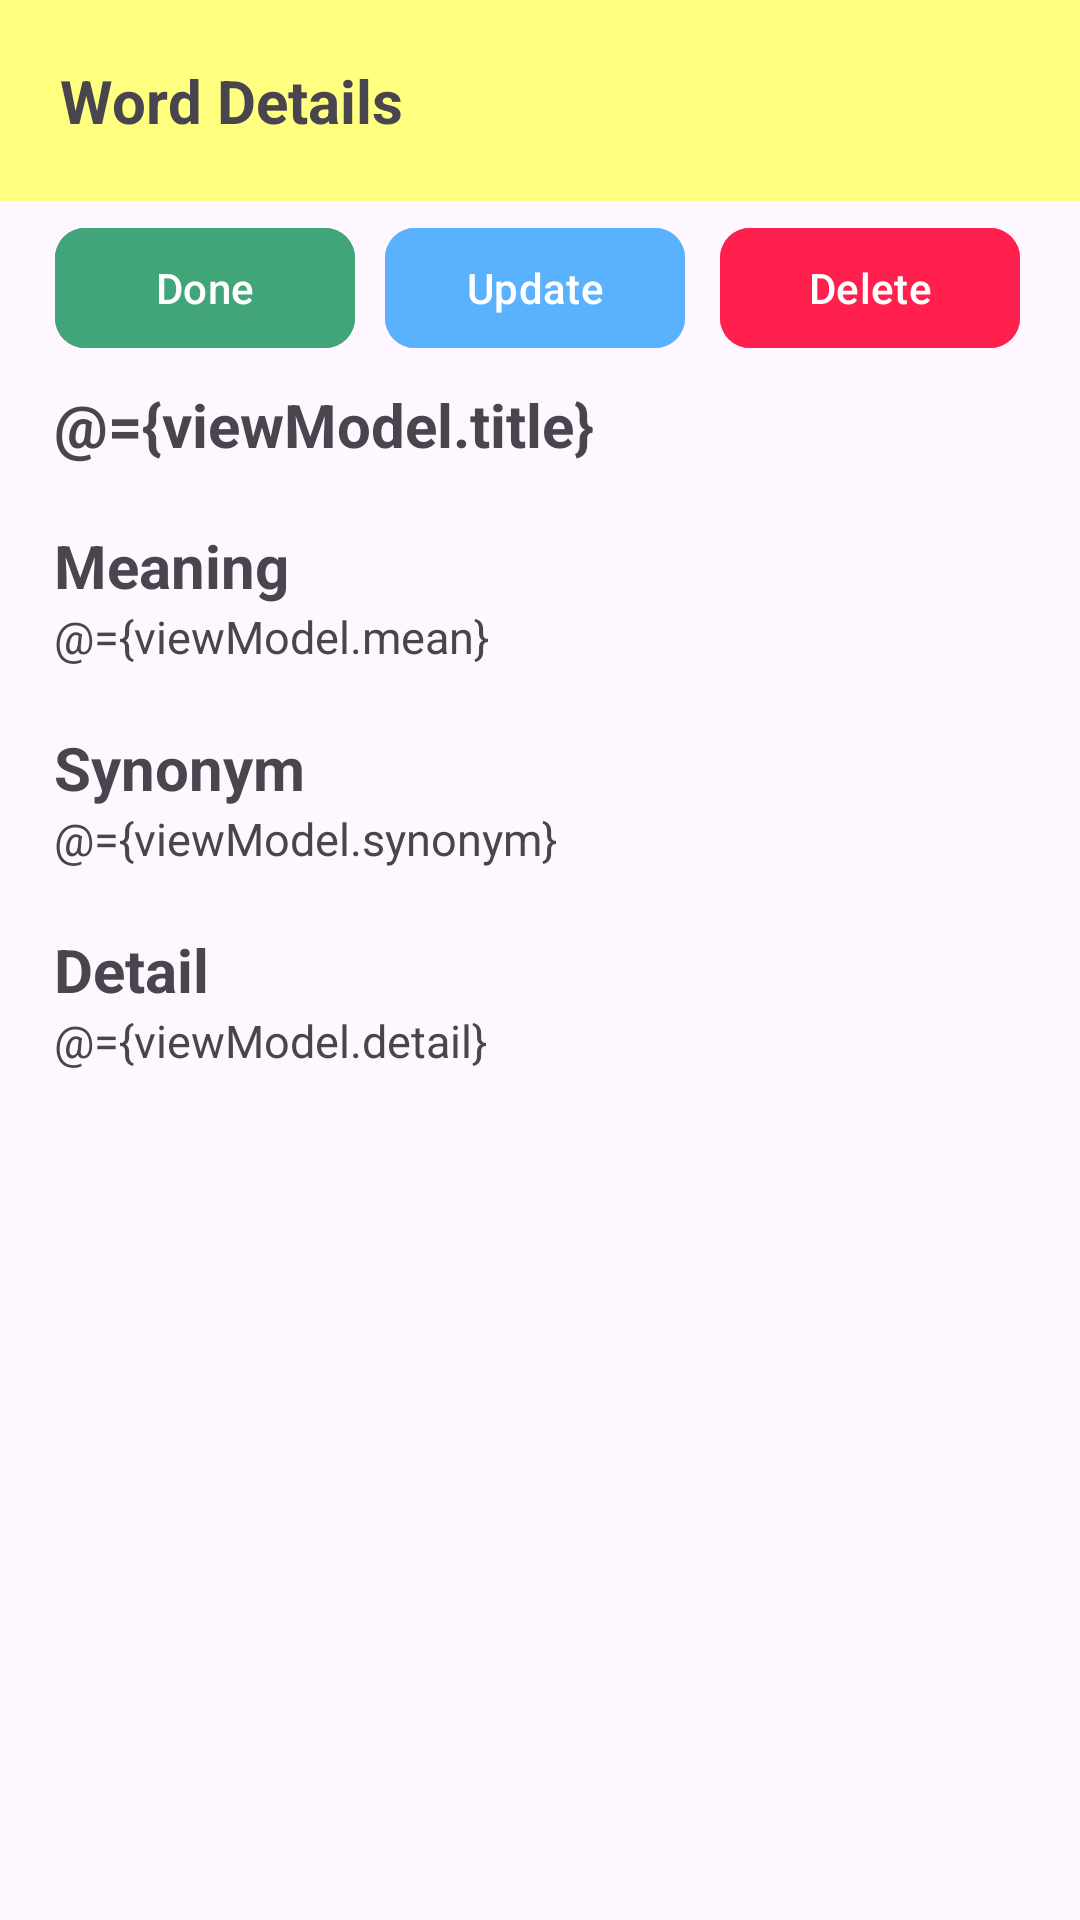

Android layout source for this screen:
<!-- AndroidManifest.xml: application theme Theme.MobIndividualProject -->
<!-- res/layout/fragment_show.xml -->
<?xml version="1.0" encoding="utf-8"?>
<layout xmlns:tools="http://schemas.android.com/tools"
    xmlns:android="http://schemas.android.com/apk/res/android"
    xmlns:app="http://schemas.android.com/apk/res-auto">
    <data>
        <variable
            name="viewModel"
            type="com.example.mobindividualproject.ui.show.ShowViewModel" />
        <variable
            name="item"
            type="com.example.mobindividualproject.data.model.Task" />
    </data>

    <androidx.constraintlayout.widget.ConstraintLayout
        android:layout_width="match_parent"
        android:layout_height="match_parent"
        tools:context=".ui.show.ShowFragment">

        <LinearLayout
            android:layout_width="match_parent"
            android:layout_height="wrap_content"
            android:layout_marginBottom="200dp"
            android:background="@color/white"
            android:padding="20dp"
            android:backgroundTint="@color/cream"
            app:layout_constraintEnd_toEndOf="parent"
            app:layout_constraintStart_toStartOf="parent"
            app:layout_constraintTop_toTopOf="parent">

            <TextView
                android:layout_width="wrap_content"
                android:layout_height="wrap_content"
                android:text="@string/word_details"
                android:textSize="20sp"
                android:textStyle="bold" />
        </LinearLayout>


        <com.google.android.material.button.MaterialButton
            android:id="@+id/mbDone"
            android:layout_width="100dp"
            android:layout_height="wrap_content"
            android:text="@string/done"
            app:cornerRadius="10dp"
            android:backgroundTint="@color/green"
            app:layout_constraintBottom_toTopOf="@+id/guideline6"
            app:layout_constraintEnd_toStartOf="@+id/guideline4"
            app:layout_constraintStart_toStartOf="@+id/guideline2"
            app:layout_constraintTop_toTopOf="@+id/guideline" />

        <com.google.android.material.button.MaterialButton
            android:id="@+id/mbUpdate"
            android:layout_width="100dp"
            android:layout_height="wrap_content"
            android:text="@string/update"
            app:cornerRadius="10dp"
            android:backgroundTint="@color/blue"
            app:layout_constraintBottom_toTopOf="@+id/guideline6"
            app:layout_constraintEnd_toStartOf="@+id/guideline5"
            app:layout_constraintStart_toStartOf="@+id/guideline4"
            app:layout_constraintTop_toTopOf="@+id/guideline" />

        <com.google.android.material.button.MaterialButton
            android:id="@+id/mbDelete"
            android:layout_width="100dp"
            android:layout_height="wrap_content"
            android:text="@string/delete"
            app:cornerRadius="10dp"
            android:backgroundTint="@color/red"
            app:layout_constraintBottom_toTopOf="@+id/guideline6"
            app:layout_constraintEnd_toStartOf="@+id/guideline3"
            app:layout_constraintStart_toStartOf="@+id/guideline5"
            app:layout_constraintTop_toTopOf="@+id/guideline" />

        <TextView
            android:id="@+id/tvTitleB"
            android:layout_width="0dp"
            android:layout_height="wrap_content"
            android:text="@={viewModel.title}"
            android:textSize="20sp"
            android:textStyle="bold"
            app:layout_constraintBottom_toTopOf="@+id/tvMeaningB"
            app:layout_constraintEnd_toStartOf="@+id/guideline3"
            app:layout_constraintHorizontal_bias="0.0"
            app:layout_constraintStart_toStartOf="@+id/guideline2"
            app:layout_constraintTop_toTopOf="@+id/guideline6"
            app:layout_constraintVertical_bias="0.0" />

        <TextView
            android:id="@+id/tvMeaningB"
            android:layout_width="0dp"
            android:layout_height="wrap_content"
            android:layout_marginTop="20dp"
            android:text="@string/meaning"
            android:textSize="20sp"
            android:textStyle="bold"
            app:layout_constraintBottom_toTopOf="@+id/tvMeaning"
            app:layout_constraintEnd_toStartOf="@+id/guideline3"
            app:layout_constraintHorizontal_bias="0.0"
            app:layout_constraintStart_toStartOf="@+id/guideline2"
            app:layout_constraintTop_toBottomOf="@+id/tvTitleB" />
        <TextView
            android:id="@+id/tvMeaning"
            android:layout_width="0dp"
            android:layout_height="wrap_content"
            android:text="@={viewModel.mean}"
            android:textSize="15sp"
            app:layout_constraintEnd_toStartOf="@+id/guideline3"
            app:layout_constraintHorizontal_bias="0.0"
            app:layout_constraintStart_toStartOf="@+id/guideline2"
            app:layout_constraintTop_toBottomOf="@+id/tvMeaningB" />

        <TextView
            android:id="@+id/tvSynonymB"
            android:layout_width="0dp"
            android:layout_height="wrap_content"
            android:layout_marginTop="20dp"
            android:text="@string/synonym"
            android:textSize="20sp"
            android:textStyle="bold"
            app:layout_constraintBottom_toTopOf="@+id/tvSynonym"
            app:layout_constraintEnd_toStartOf="@+id/guideline3"
            app:layout_constraintHorizontal_bias="0.0"
            app:layout_constraintStart_toStartOf="@+id/guideline2"
            app:layout_constraintTop_toBottomOf="@+id/tvMeaning" />
        <TextView
            android:id="@+id/tvSynonym"
            android:layout_width="0dp"
            android:layout_height="wrap_content"
            android:text="@={viewModel.synonym}"
            android:textSize="15sp"
            app:layout_constraintEnd_toStartOf="@+id/guideline3"
            app:layout_constraintHorizontal_bias="0.0"
            app:layout_constraintStart_toStartOf="@+id/guideline2"
            app:layout_constraintTop_toBottomOf="@+id/tvSynonymB" />

        <TextView
            android:id="@+id/tvDetailB"
            android:layout_width="0dp"
            android:layout_height="wrap_content"
            android:layout_marginTop="20dp"
            android:text="@string/detail"
            android:textSize="20sp"
            android:textStyle="bold"
            app:layout_constraintBottom_toTopOf="@+id/tvDetail"
            app:layout_constraintEnd_toStartOf="@+id/guideline3"
            app:layout_constraintHorizontal_bias="0.0"
            app:layout_constraintStart_toStartOf="@+id/guideline2"
            app:layout_constraintTop_toBottomOf="@+id/tvSynonym" />
        <TextView
            android:id="@+id/tvDetail"
            android:layout_width="0dp"
            android:layout_height="wrap_content"
            android:text="@={viewModel.detail}"
            android:textSize="15sp"
            app:layout_constraintEnd_toStartOf="@+id/guideline3"
            app:layout_constraintHorizontal_bias="0.0"
            app:layout_constraintStart_toStartOf="@+id/guideline2"
            app:layout_constraintTop_toBottomOf="@+id/tvDetailB" />


        <androidx.constraintlayout.widget.Guideline
            android:id="@+id/guideline"
            android:layout_width="wrap_content"
            android:layout_height="wrap_content"
            android:orientation="horizontal"
            app:layout_constraintGuide_percent="0.10" />

        <androidx.constraintlayout.widget.Guideline
            android:id="@+id/guideline2"
            android:layout_width="wrap_content"
            android:layout_height="wrap_content"
            android:orientation="vertical"
            app:layout_constraintGuide_percent="0.05" />

        <androidx.constraintlayout.widget.Guideline
            android:id="@+id/guideline3"
            android:layout_width="wrap_content"
            android:layout_height="wrap_content"
            android:orientation="vertical"
            app:layout_constraintGuide_percent="0.95" />

        <androidx.constraintlayout.widget.Guideline
            android:id="@+id/guideline4"
            android:layout_width="wrap_content"
            android:layout_height="wrap_content"
            android:orientation="vertical"
            app:layout_constraintGuide_percent="0.33" />

        <androidx.constraintlayout.widget.Guideline
            android:id="@+id/guideline5"
            android:layout_width="wrap_content"
            android:layout_height="wrap_content"
            android:orientation="vertical"
            app:layout_constraintGuide_percent="0.66" />

        <androidx.constraintlayout.widget.Guideline
            android:id="@+id/guideline6"
            android:layout_width="wrap_content"
            android:layout_height="wrap_content"
            android:orientation="horizontal"
            app:layout_constraintGuide_percent="0.20" />



    </androidx.constraintlayout.widget.ConstraintLayout>
</layout>
<!-- resources referenced by this layout -->
<resources>
  <color name="blue">#5AB2FF</color>
  <color name="cream">#FFFF80</color>
  <color name="green">#40A578</color>
  <color name="red">#FF204E</color>
  <color name="white">#FFFFFFFF</color>
  <string name="delete">Delete</string>
  <string name="detail">Detail</string>
  <string name="done">Done</string>
  <string name="meaning">Meaning</string>
  <string name="synonym">Synonym</string>
  <string name="update">Update</string>
  <string name="word_details">Word Details</string>
  <style name="Theme.MobIndividualProject" parent="Base.Theme.MobIndividualProject" />
  <style name="Base.Theme.MobIndividualProject" parent="Theme.Material3.DayNight.NoActionBar">
          
          
      </style>
</resources>
